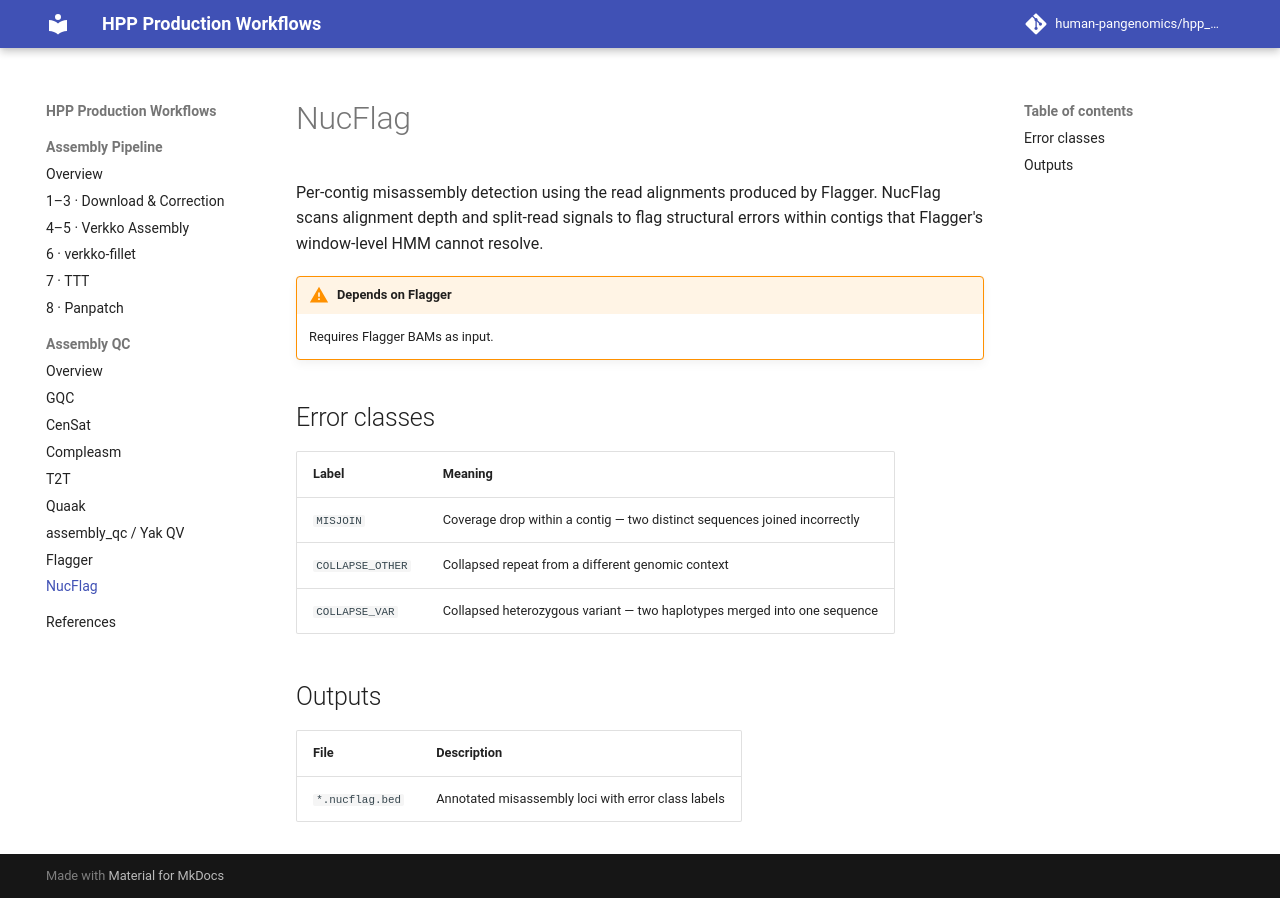

repository: human-pangenomics/hpp_production_workflows · page: qc/nucflag/index.html · generator: mkdocs

# NucFlag

Per-contig misassembly detection using the read alignments produced by Flagger. NucFlag scans alignment depth and split-read signals to flag structural errors within contigs that Flagger's window-level HMM cannot resolve.

!!! warning "Depends on Flagger"
    Requires Flagger BAMs as input.

## Error classes

| Label | Meaning |
|-------|---------|
| `MISJOIN` | Coverage drop within a contig — two distinct sequences joined incorrectly |
| `COLLAPSE_OTHER` | Collapsed repeat from a different genomic context |
| `COLLAPSE_VAR` | Collapsed heterozygous variant — two haplotypes merged into one sequence |

## Outputs

| File | Description |
|------|-------------|
| `*.nucflag.bed` | Annotated misassembly loci with error class labels |
